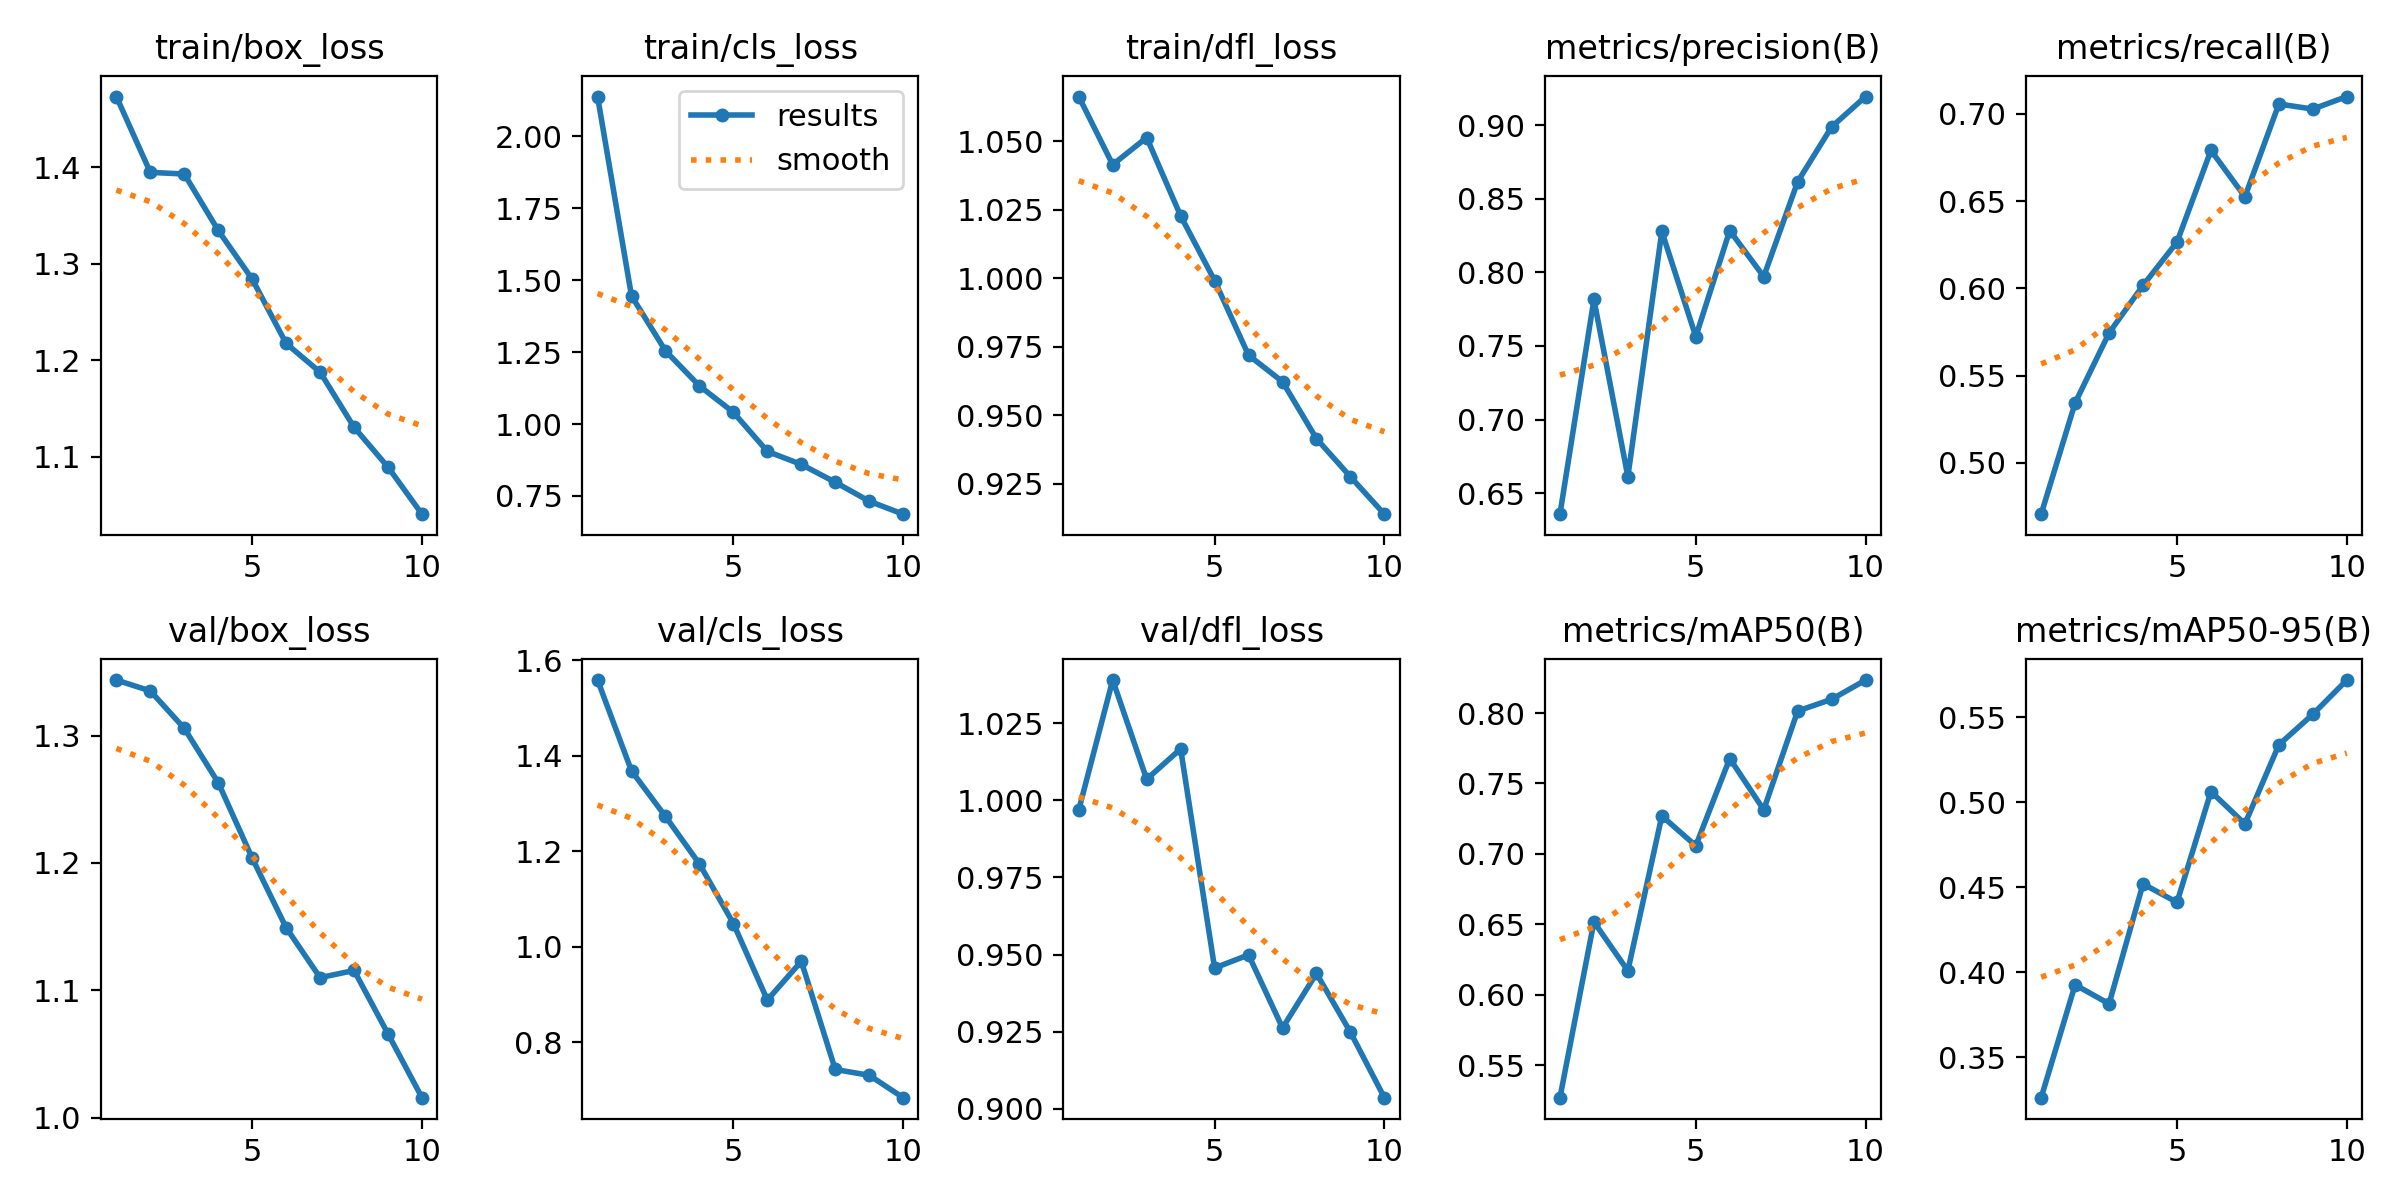

The data file committed next to this chart (first rows):
epoch, time, train/box_loss, train/cls_loss, train/dfl_loss, metrics/precision(B), metrics/recall(B), metrics/mAP50(B), metrics/mAP50-95(B), val/box_loss, val/cls_loss, val/dfl_loss, lr/pg0, lr/pg1, lr/pg2
1, 9.438, 1.473, 2.139, 1.066, 0.6357, 0.4706, 0.5269, 0.3262, 1.344, 1.558, 0.9969, 0.000553, 0.000553, 0.000553
2, 17.58, 1.395, 1.445, 1.042, 0.7816, 0.5343, 0.6517, 0.3925, 1.335, 1.368, 1.039, 0.0009989, 0.0009989, 0.0009989
3, 25.46, 1.393, 1.255, 1.051, 0.6612, 0.5744, 0.617, 0.3814, 1.306, 1.273, 1.007, 0.001335, 0.001335, 0.001335
4, 33.26, 1.335, 1.132, 1.023, 0.8278, 0.6017, 0.7269, 0.4519, 1.263, 1.173, 1.017, 0.001172, 0.001172, 0.001172
5, 41.24, 1.284, 1.041, 0.9992, 0.7563, 0.6264, 0.7058, 0.441, 1.204, 1.048, 0.9456, 0.001007, 0.001007, 0.001007
6, 49.1, 1.217, 0.9048, 0.9719, 0.8283, 0.679, 0.7678, 0.5062, 1.149, 0.8882, 0.9499, 0.0008418, 0.0008418, 0.0008418
7, 56.96, 1.188, 0.8594, 0.9623, 0.7971, 0.6524, 0.7313, 0.4872, 1.11, 0.9693, 0.9262, 0.0006768, 0.0006768, 0.0006768
8, 64.86, 1.13, 0.7975, 0.9415, 0.8616, 0.7056, 0.8015, 0.5337, 1.116, 0.7428, 0.9439, 0.0005118, 0.0005118, 0.0005118
9, 72.72, 1.089, 0.7315, 0.9275, 0.8989, 0.7027, 0.8098, 0.5516, 1.066, 0.7307, 0.9248, 0.0003467, 0.0003467, 0.0003467
10, 80.54, 1.04, 0.6865, 0.9139, 0.9195, 0.7099, 0.8235, 0.5718, 1.016, 0.6838, 0.9036, 0.0001817, 0.0001817, 0.0001817
